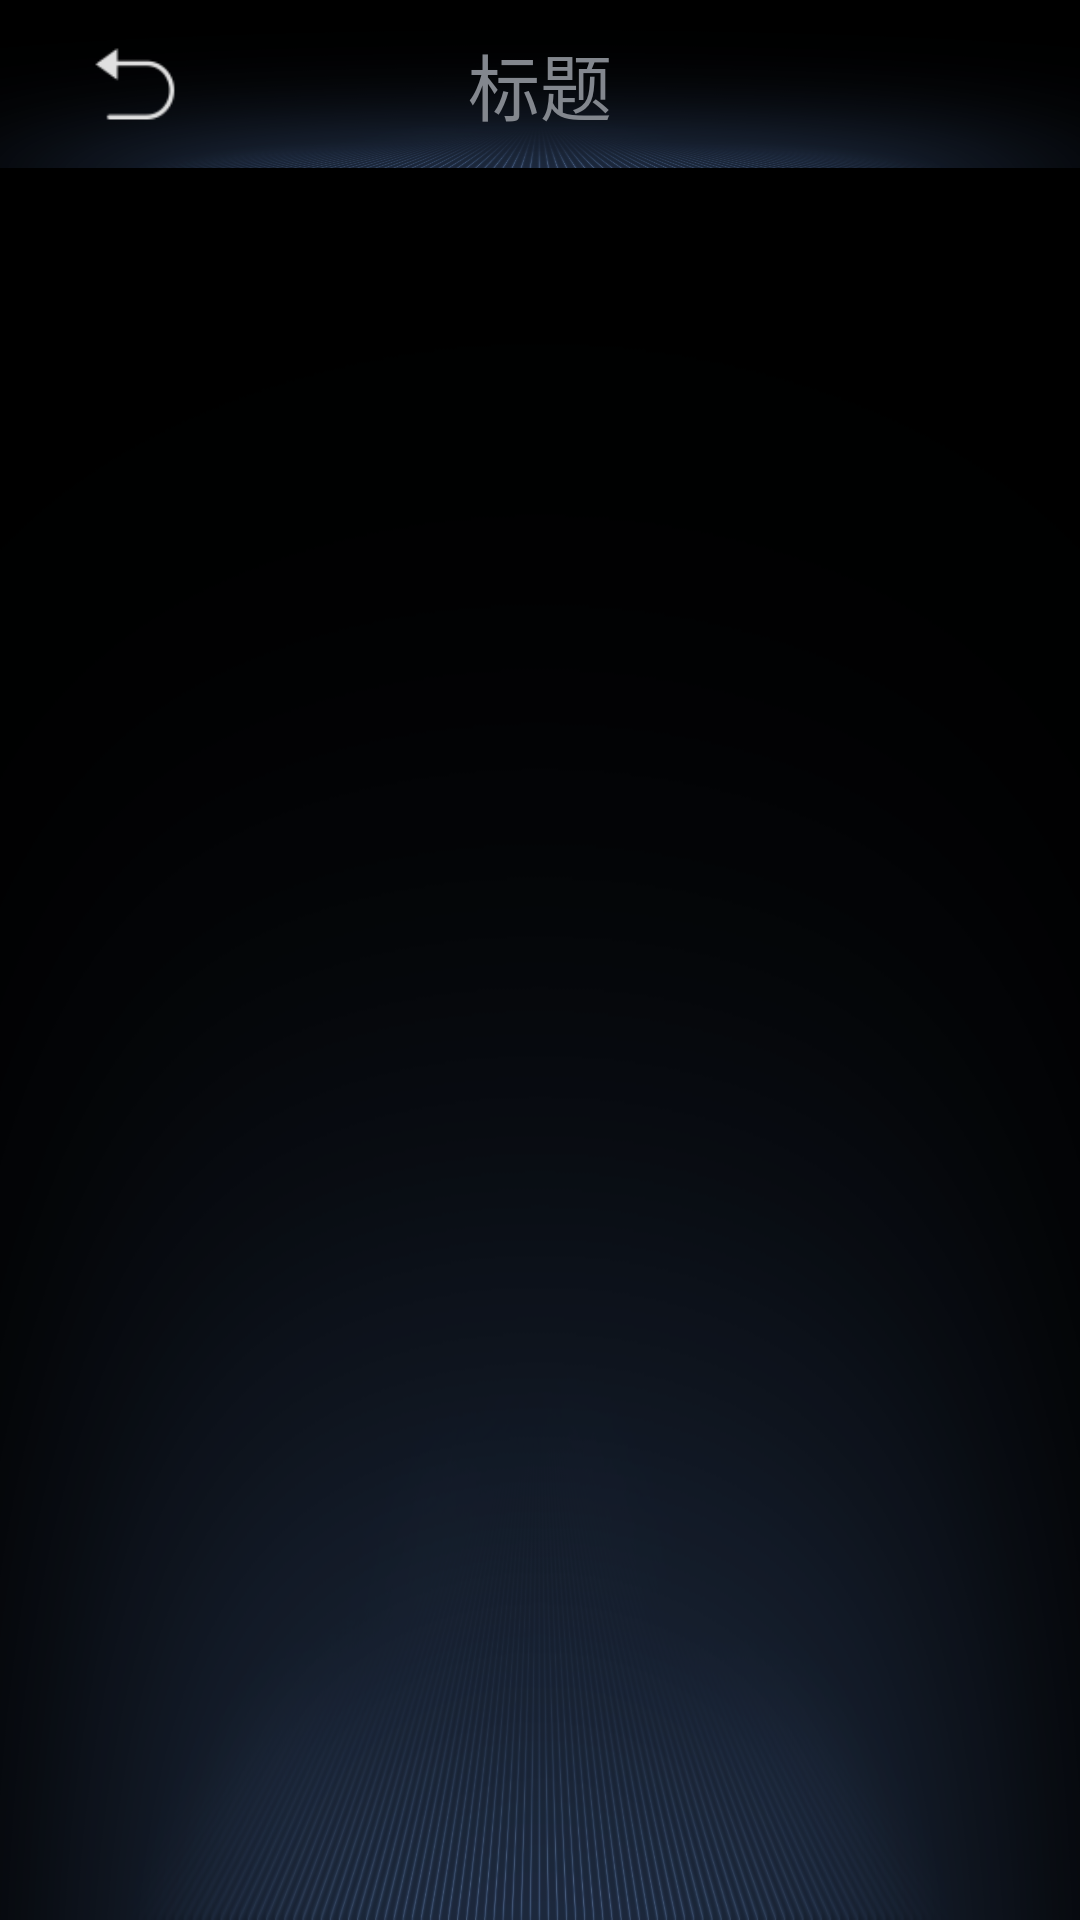

Android layout source for this screen:
<!-- AndroidManifest.xml: fallback theme Theme.MaterialComponents.DayNight.NoActionBar -->
<!-- res/layout/test_base_layout.xml -->
<?xml version="1.0" encoding="utf-8"?>
<LinearLayout xmlns:android="http://schemas.android.com/apk/res/android"
    android:id="@+id/root_layout"
    android:layout_width="match_parent"
    android:layout_height="match_parent"
    android:background="@drawable/c229_wdg_bg"
    android:orientation="vertical">

    <include layout="@layout/test_top_layout" />
</LinearLayout>
<!-- res/layout/test_top_layout.xml (included above) -->
<?xml version="1.0" encoding="utf-8"?>
<RelativeLayout xmlns:android="http://schemas.android.com/apk/res/android"
    xmlns:app="http://schemas.android.com/apk/res-auto"
    android:layout_width="match_parent"
    android:layout_height="?attr/actionBarSize"
    android:background="@drawable/c229_wdg_bg">

    <ImageView
        android:id="@+id/im_back"
        android:layout_width="wrap_content"
        android:layout_height="match_parent"
        android:src="@drawable/icon_back_press" />

    <TextView
        android:id="@+id/title"
        android:layout_width="wrap_content"
        android:layout_height="wrap_content"
        android:layout_centerInParent="true"
        android:text="标题"
        android:textColor="@color/text_color_83878e"
        android:textSize="24sp" />

    <ImageView
        android:id="@+id/im_other"
        android:layout_width="wrap_content"
        android:layout_height="wrap_content"
        android:layout_alignParentRight="true"
        android:layout_centerVertical="true"
        android:layout_marginRight="10dp"
        android:visibility="gone" />
</RelativeLayout>
<!-- resources referenced by this layout -->
<resources>
  <color name="text_color_83878e">#83878e</color>
  <!-- drawable c229_wdg_bg: png bitmap (drawable, 185887 bytes) -->
  <!-- drawable icon_back_press: png bitmap (drawable, 1719 bytes) -->
</resources>
